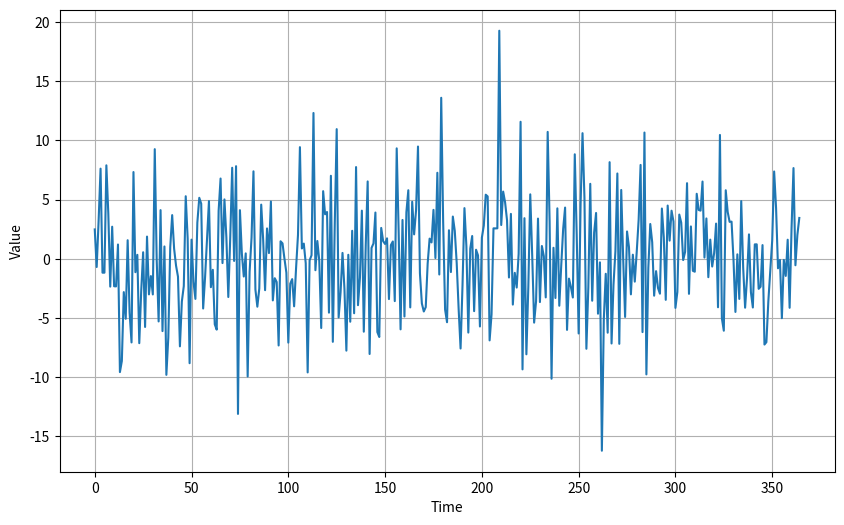

This figure's Python source:
import matplotlib.pyplot as plt
import numpy as np


def plot_series(time, series, format="-", start=0, end=None, label=None):
    """
    Visualize time series data
    Args
    :param time: (array of int) - contains the time steps
    :param series: (array of int) - contains the measurements for each time step
    :param format: (string) - line style when plotting the graph
    :param start: (int) - first time step to plot
    :param end: (int) - ast time step to plot
    :param label: (list of strings)- tag for the line
    :return:
    """

    # Setup dimensions of the graph figure
    plt.figure(figsize=(10, 6))

    # Plot the time series data
    plt.plot(time[start:end], series[start:end], format)

    # Label the x-axis
    plt.xlabel("Time")

    # Label the y-axis
    plt.ylabel("Value")

    if label:
        plt.legend(fontsize=14, labels=label)

    # Overlay a grid on the graph
    plt.grid(True)

    # Draw the graph on screen
    plt.show()


def noise(time, noise_level=1, seed=None):
    """Generates a normally distributed noisy signal

    Args:
      time (array of int) - contains the time steps
      noise_level (float) - scaling factor for the generated signal
      seed (int) - number generator seed for repeatability

    Returns:
      noise (array of float) - the noisy signal

    """

    # Initialize the random number generator
    rnd = np.random.RandomState(seed)

    # Generate a random number for each time step and scale by the noise level
    noise = rnd.randn(len(time)) * noise_level

    return noise


# Define noise level
noise_level = 5

# Generate time steps. Assume 1 per day for one year (365 days)
time = np.arange(365)


# Generate noisy signal
noise_signal = noise(time, noise_level=noise_level, seed=42)

# Plot the results
plot_series(time, noise_signal)
